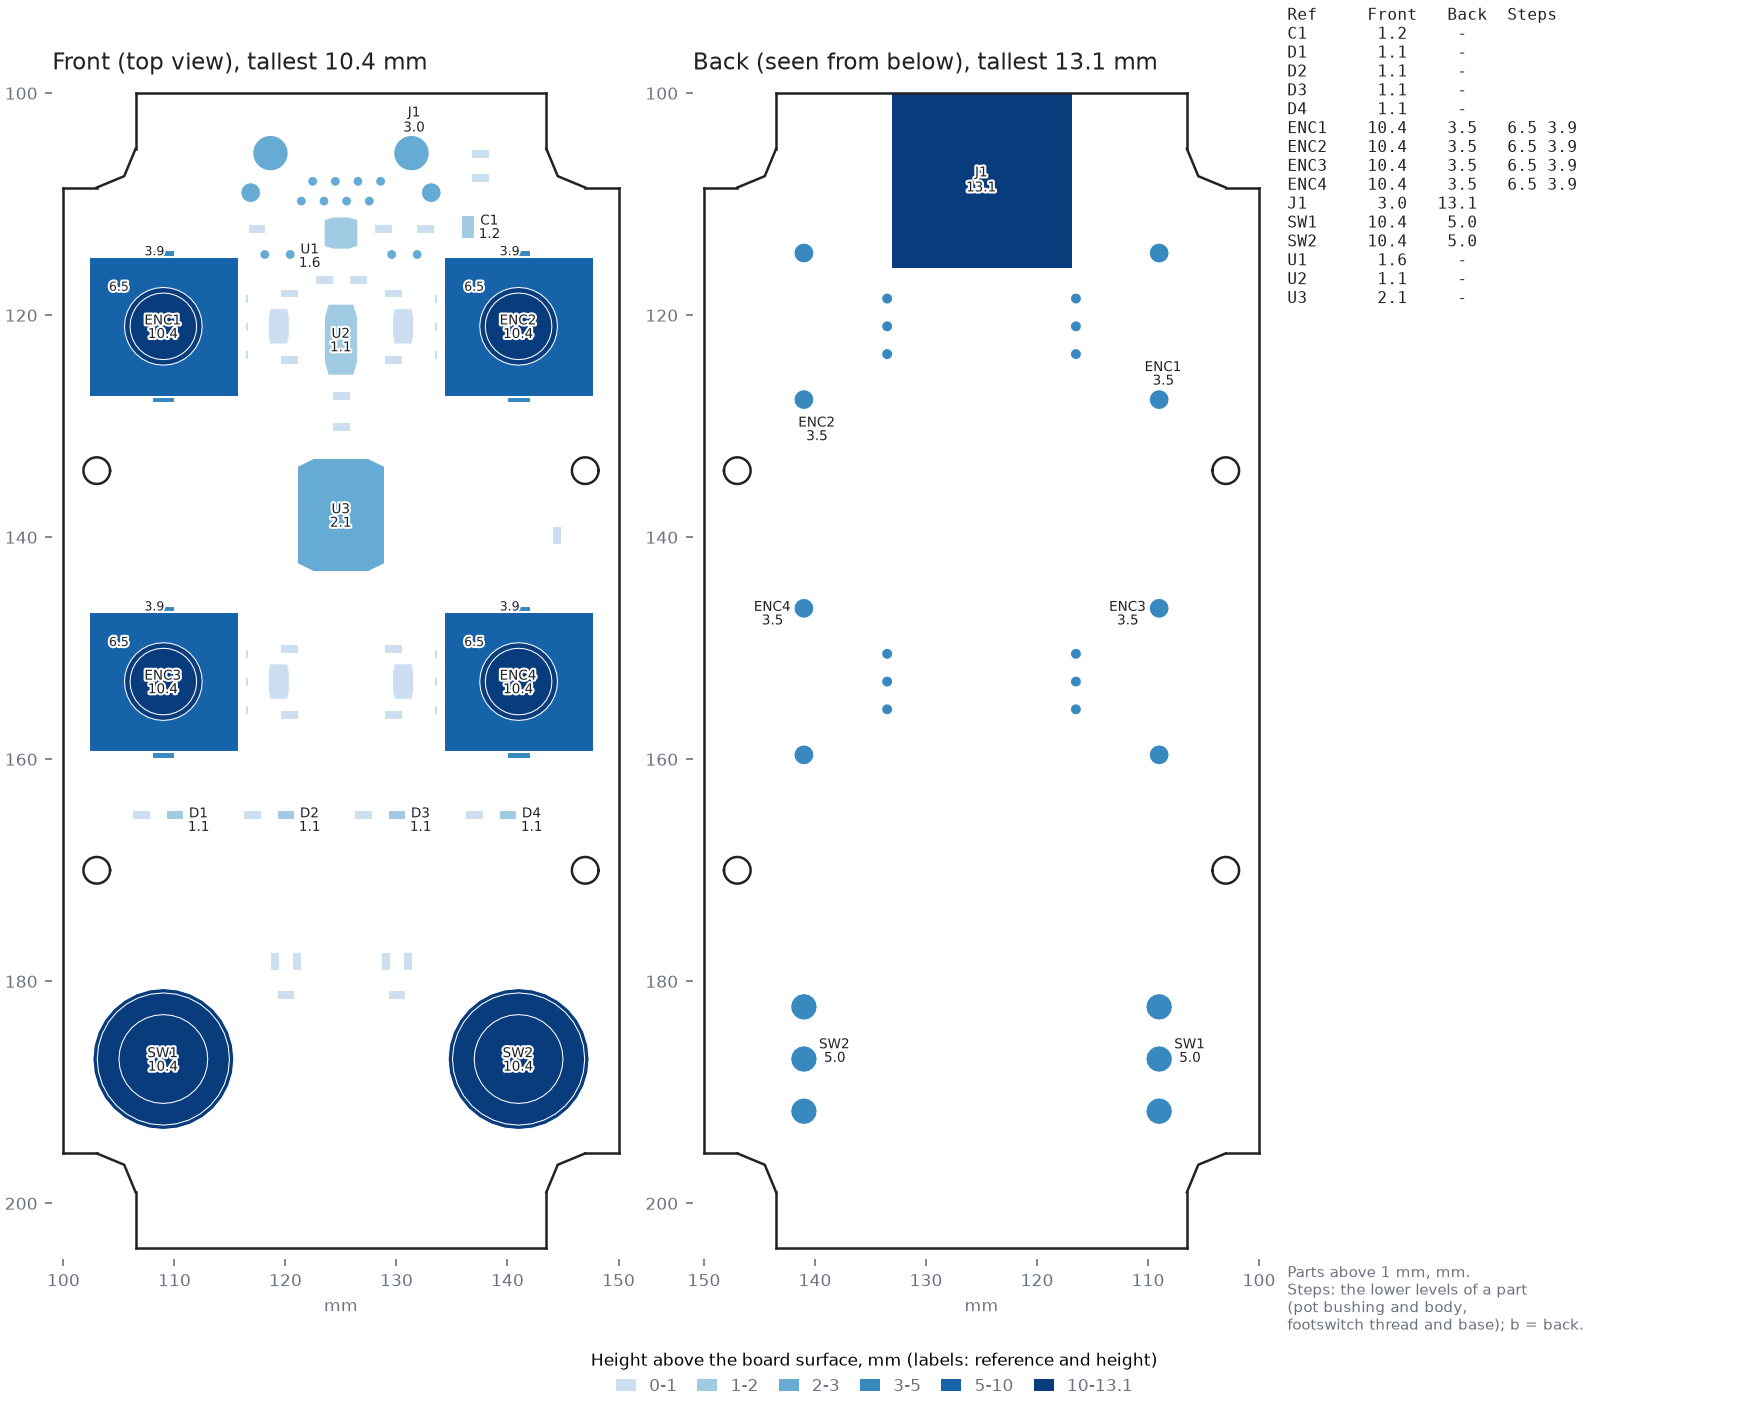

The table this chart was drawn from, first rows:
ref, front, back, source
C1, 1.25, 0.00, model
C10, 0.80, 0.00, model
C11, 0.80, 0.00, model
C12, 0.80, 0.00, model
C13, 0.80, 0.00, model
C2, 0.80, 0.00, model
C3, 0.80, 0.00, model
C4, 0.80, 0.00, model
C5, 0.80, 0.00, model
C6, 0.80, 0.00, model
C7, 0.80, 0.00, model
C8, 0.80, 0.00, model
C9, 0.80, 0.00, model
D1, 1.10, 0.00, model
D2, 1.10, 0.00, model
D3, 1.10, 0.00, model
D4, 1.10, 0.00, model
ENC1, 10.43, 3.50, model, cut at the panel
ENC2, 10.43, 3.50, model, cut at the panel
ENC3, 10.43, 3.50, model, cut at the panel
ENC4, 10.43, 3.50, model, cut at the panel
FB1, 0.80, 0.00, model
J1, 3.00, 13.10, model
J2, 0.00, 0.00, given
J3, 0.00, 0.00, given
J4, 0.00, 0.00, given
J5, 0.00, 0.00, given
J6, 0.00, 0.00, given
J7, 0.00, 0.00, given
JP1, 0.00, 0.00, given
JP2, 0.00, 0.00, given
JP3, 0.00, 0.00, given
JP4, 0.00, 0.00, given
JP5, 0.00, 0.00, given
JP6, 0.00, 0.00, given
JP7, 0.00, 0.00, given
JP8, 0.00, 0.00, given
R1, 0.45, 0.00, model
R10, 0.45, 0.00, model
R11, 0.45, 0.00, model
R12, 0.45, 0.00, model
R13, 0.45, 0.00, model
R14, 0.45, 0.00, model
R15, 0.45, 0.00, model
R2, 0.45, 0.00, model
R3, 0.45, 0.00, model
R4, 0.45, 0.00, model
R5, 0.45, 0.00, model
R6, 0.45, 0.00, model
R7, 0.45, 0.00, model
R8, 0.45, 0.00, model
R9, 0.45, 0.00, model
RN1, 0.50, 0.00, model
RN2, 0.50, 0.00, model
RN3, 0.50, 0.00, model
RN4, 0.50, 0.00, model
SW1, 10.43, 5.00, model, cut at the panel
SW2, 10.43, 5.00, model, cut at the panel
TP1, 0.00, 0.00, given
TP2, 0.00, 0.00, given
... 7 more rows
